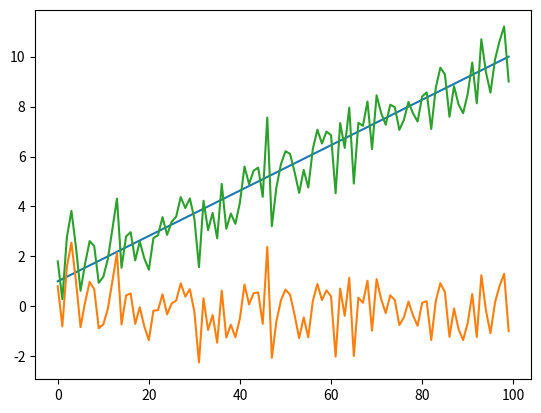

The matplotlib source for this figure:
import numpy as np
import matplotlib.pyplot as plt

pure = np.linspace(1,10,100) 
noise = np.random.normal(0,1,100)
signal = pure + noise


plt.plot(pure)     #(0,1)부터 (10,100)까지 직선인 그래프 
plt.plot(noise)    #
plt.plot(signal) 

plt.show()
